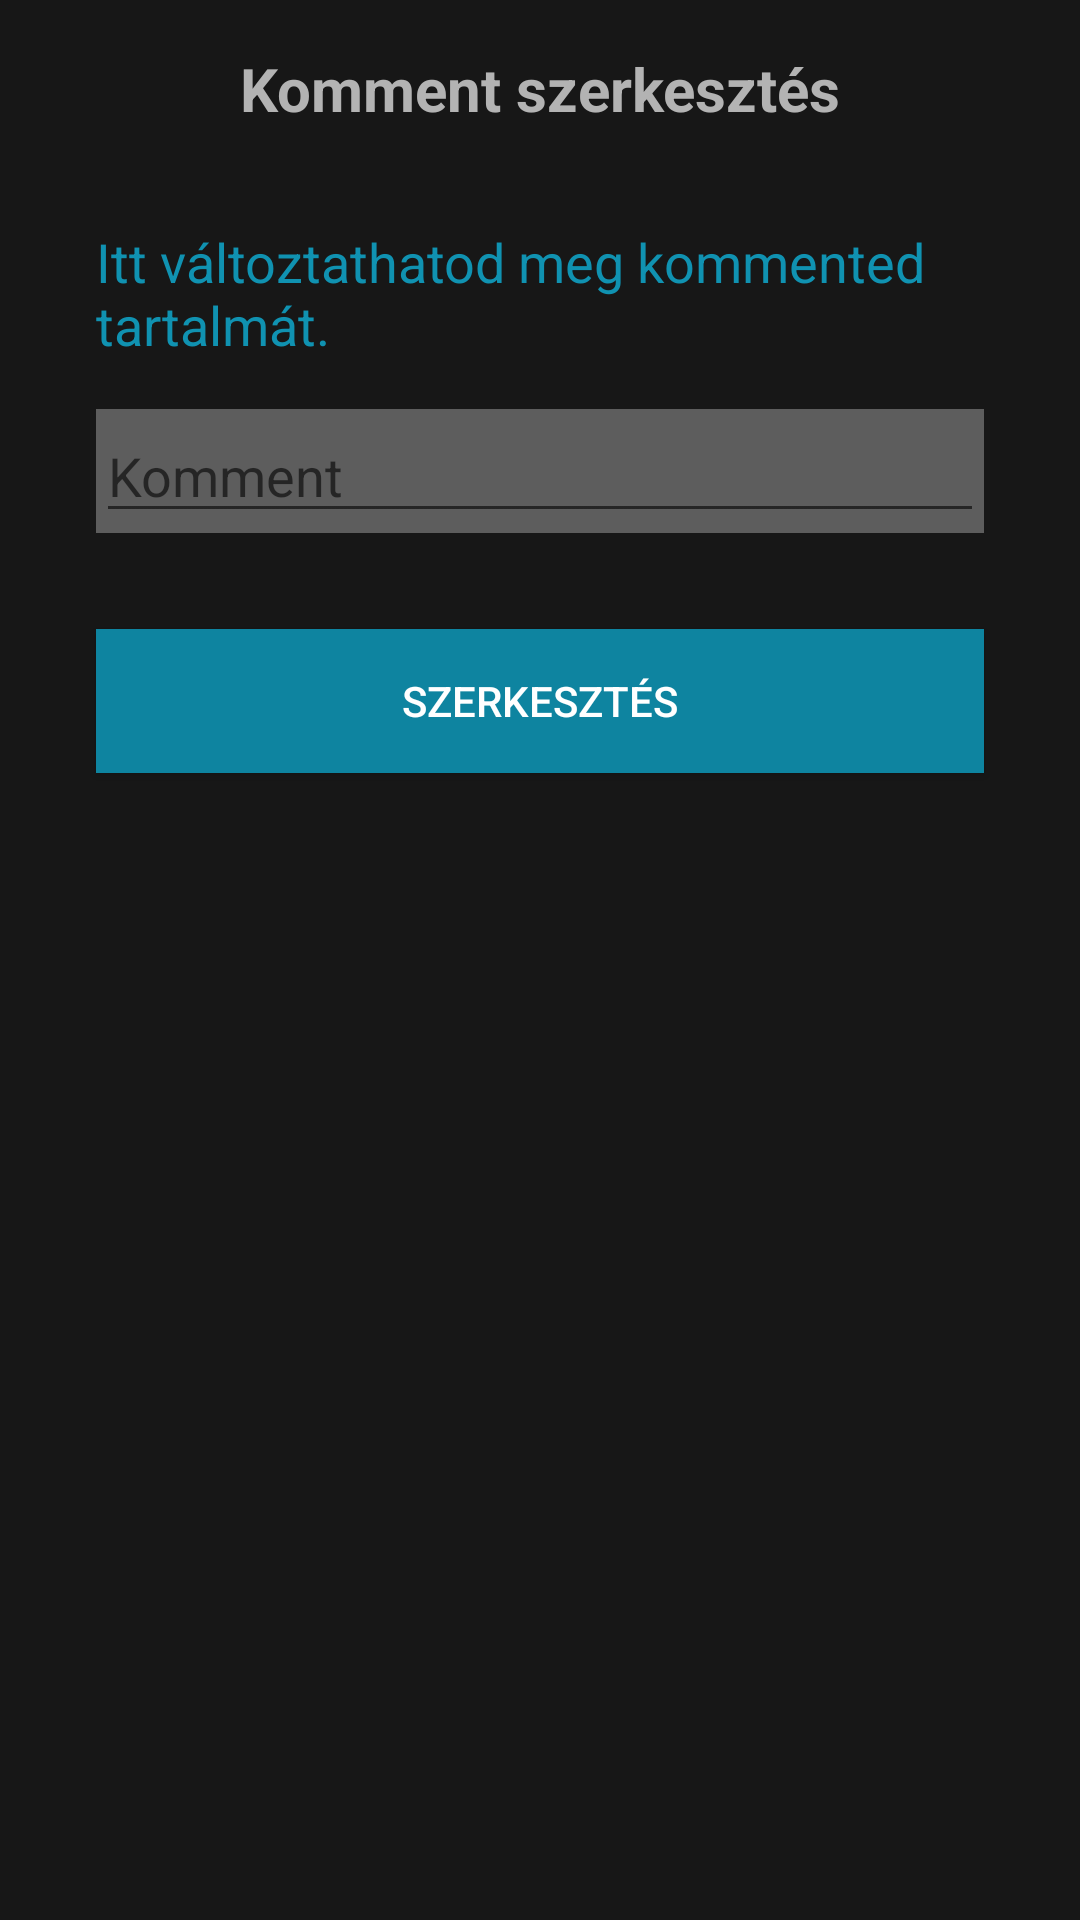

Here is an Android app screen rendered from its layout file. Give the layout XML and the strings, colors and styles it references.
<!-- AndroidManifest.xml: application theme AppTheme -->
<!-- res/layout/fragment_edit_comment.xml -->
<?xml version="1.0" encoding="utf-8"?>
<androidx.constraintlayout.widget.ConstraintLayout xmlns:android="http://schemas.android.com/apk/res/android"
    android:layout_width="match_parent"
    android:layout_height="wrap_content"
    android:layout_gravity="center_vertical"
    android:background="@color/darkGray"
    android:paddingBottom="@dimen/margin_large"
    xmlns:app="http://schemas.android.com/apk/res-auto"
    xmlns:tools="http://schemas.android.com/tools">

    <ImageView
        android:id="@+id/editCommentDialogCloseButton"
        android:layout_width="wrap_content"
        android:layout_height="wrap_content"
        android:layout_margin="16dp"
        app:layout_constraintBottom_toBottomOf="@+id/editCommentDialogTitle"
        app:layout_constraintEnd_toEndOf="parent"
        app:layout_constraintTop_toTopOf="@+id/editCommentDialogTitle"
        app:srcCompat="@drawable/icon_close"
        tools:ignore="ContentDescription" />

    <TextView
        android:id="@+id/editCommentDialogTitle"
        android:layout_width="wrap_content"
        android:layout_height="wrap_content"
        android:layout_marginTop="16dp"
        android:text="@string/edit_comment_dialog_title"
        android:textColor="@color/lightGray"
        android:textSize="20sp"
        android:textStyle="bold"
        app:layout_constraintEnd_toEndOf="parent"
        app:layout_constraintStart_toStartOf="parent"
        app:layout_constraintTop_toTopOf="parent" />

    <TextView
        android:id="@+id/editCommentDialogMessage"
        android:layout_width="match_parent"
        android:layout_height="wrap_content"
        app:layout_constraintStart_toStartOf="parent"
        app:layout_constraintTop_toBottomOf="@id/editCommentDialogTitle"
        app:layout_constraintEnd_toEndOf="parent"
        android:layout_margin="@dimen/margin_large"
        android:text="@string/details_fragment_edit_comment_dialog_message"
        android:textColor="@color/colorPrimary"
        android:textSize="18sp" />

    <LinearLayout
        android:id="@+id/editCommentDialogContentContainer"
        android:layout_width="match_parent"
        android:layout_height="wrap_content"
        android:layout_marginStart="@dimen/margin_large"
        android:layout_marginTop="@dimen/margin_normal"
        android:layout_marginEnd="@dimen/margin_large"
        android:background="@color/fillInFieldBackground"
        app:layout_constraintEnd_toEndOf="parent"
        app:layout_constraintStart_toStartOf="parent"
        app:layout_constraintTop_toBottomOf="@+id/editCommentDialogMessage">

        <EditText
            android:id="@+id/editCommentDialogContent"
            android:layout_width="match_parent"
            android:layout_height="wrap_content"
            android:hint="@string/details_fragment_edit_your_comment"
            android:inputType="text"
            android:textColor="@color/black"
            tools:ignore="Autofill,TextFields" />
    </LinearLayout>

    <Button
        android:id="@+id/editCommentDialogSendButton"
        android:layout_width="match_parent"
        android:layout_height="wrap_content"
        android:layout_marginStart="@dimen/margin_large"
        android:layout_marginTop="@dimen/margin_large"
        android:layout_marginEnd="@dimen/margin_large"
        android:layout_marginBottom="@dimen/margin_large"
        android:background="@color/blue"
        android:shadowColor="@color/colorAccent"
        android:text="@string/edit_comment_dialog_send_button"
        android:textColor="@color/white"
        app:layout_constraintEnd_toEndOf="parent"
        app:layout_constraintStart_toStartOf="parent"
        app:layout_constraintTop_toBottomOf="@+id/editCommentDialogContentContainer" />
</androidx.constraintlayout.widget.ConstraintLayout>
<!-- resources referenced by this layout -->
<resources>
  <color name="black">#000000</color>
  <color name="blue">#0E84A0</color>
  <color name="colorAccent">#950202</color>
  <color name="colorPrimary">#1092B1</color>
  <color name="darkGray">#171717</color>
  <color name="fillInFieldBackground">#4DFFFFFF</color>
  <color name="lightGray">#B3B3B3</color>
  <color name="white">#ffffff</color>
  <dimen name="margin_large">32dp</dimen>
  <dimen name="margin_normal">16dp</dimen>
  <!-- drawable icon_close (drawable) -->
  <vector xmlns:android="http://schemas.android.com/apk/res/android"
      android:width="24dp"
      android:height="24dp"
      android:tint="@color/lightGray"
      android:viewportWidth="24"
      android:viewportHeight="24">
      <path
          android:fillColor="@color/lightGray"
          android:pathData="M19,6.41L17.59,5 12,10.59 6.41,5 5,6.41 10.59,12 5,17.59 6.41,19 12,13.41 17.59,19 19,17.59 13.41,12z" />
  </vector>
  <string name="details_fragment_edit_comment_dialog_message">Itt változtathatod meg kommented tartalmát.</string>
  <string name="details_fragment_edit_your_comment">Komment</string>
  <string name="edit_comment_dialog_send_button">Szerkesztés</string>
  <string name="edit_comment_dialog_title">Komment szerkesztés</string>
  <style name="AppTheme" parent="Theme.MaterialComponents.Light.NoActionBar">
          
          <item name="colorPrimary">@color/colorPrimary</item>
          <item name="colorPrimaryDark">@color/colorPrimaryDark</item>
          <item name="colorAccent">@color/colorAccent</item>
      </style>
  <color name="colorPrimaryDark">#09475C</color>
</resources>
